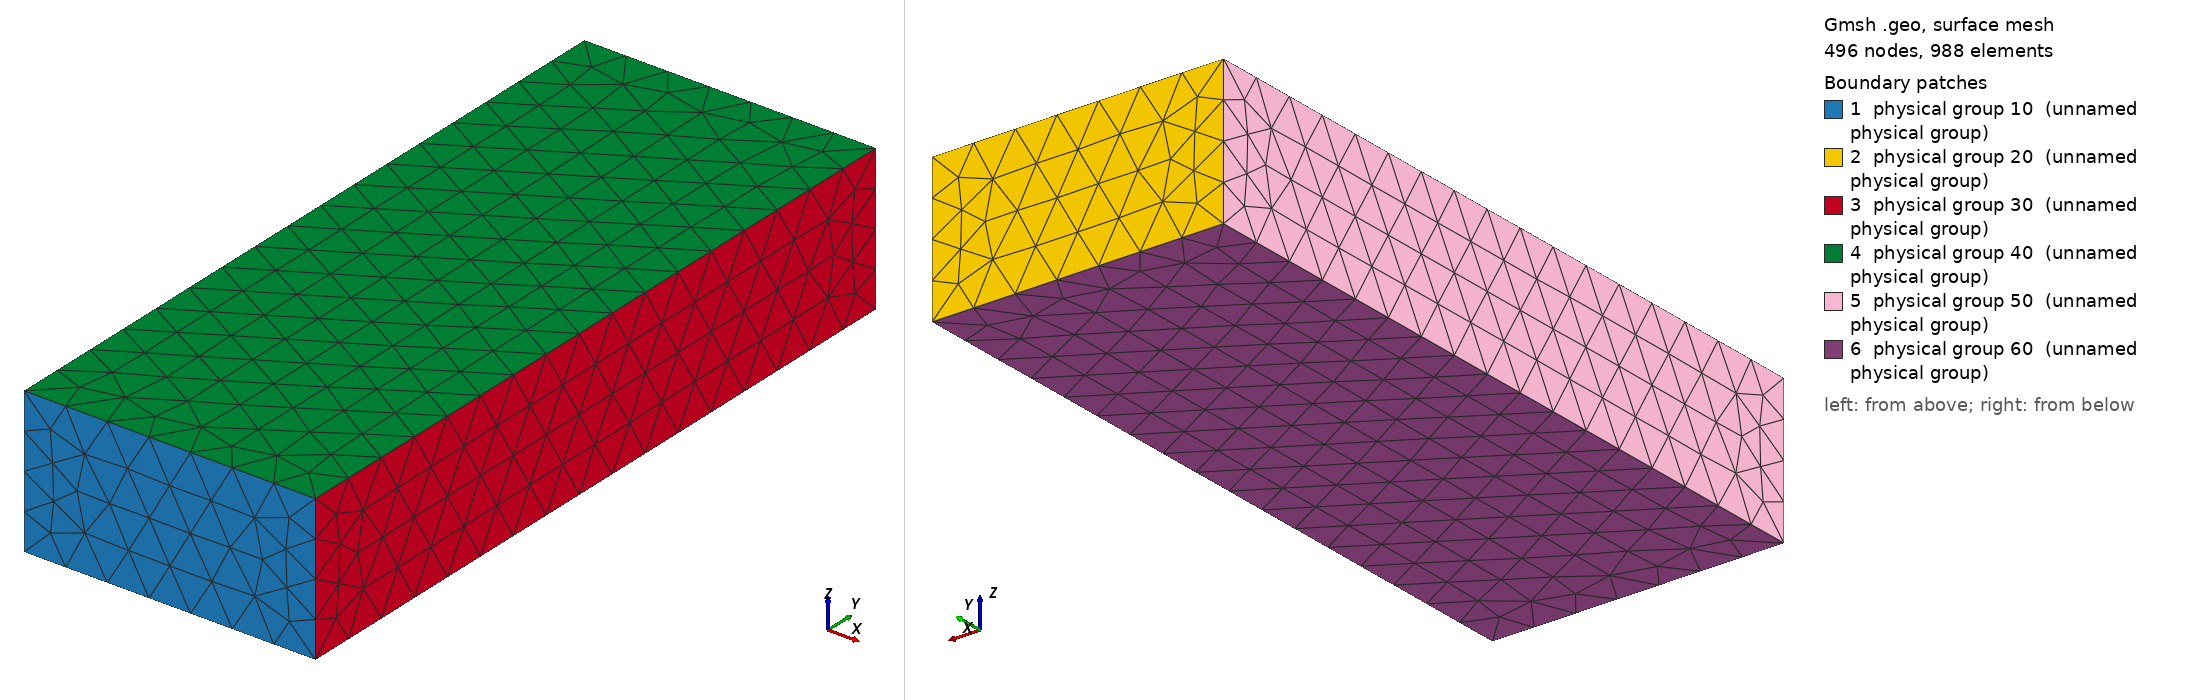

Gmsh geometry script, surface-meshed: 496 nodes, 988 surface elements. Boundary patches (legend numbers): 1 physical group 10 (unnamed physical group), 2 physical group 20 (unnamed physical group), 3 physical group 30 (unnamed physical group), 4 physical group 40 (unnamed physical group), 5 physical group 50 (unnamed physical group), 6 physical group 60 (unnamed physical group). Left view from above one corner, right view from below the opposite corner. Legend entries are the model's physical surfaces. The drawing asked Gmsh for element sizes between 1% and 20% of the model's largest extent; the script's own settings can give other sizes.

=== semelle1.geo (drawn) ===
lc=6;
l=40;
L=100;
e=20;

Point(1) = {0, 0, 0, lc};
Point(2) = {l, 0, 0, lc};
Point(3) = {l, 0, e, lc};
Point(4) = {0, 0, e, lc};
Point(5) = {0, L, 0, lc};
Point(6) = {l, L, 0, lc};
Point(7) = {l, L, e, lc};
Point(8) = {0, L, e, lc};


//Physical Point(2)={2};
//Physical Point(3)={3};
//Physical Point(6)={6};


Line(1) = {1, 2};
Line(2) = {2, 3};
Line(3) = {3, 4};
Line(4) = {4, 1};
Line(5) = {5, 6};
Line(6) = {6, 7};
Line(7) = {7, 8};
Line(8) = {8, 5};
Line(9) = {1, 5};
Line(10) = {2, 6};
Line(11) = {3, 7};
Line(12) = {4, 8};

Line Loop(1) = {1, 2, 3, 4};
Line Loop(2) = {-5, -6, -7, -8};
Line Loop(3) = {-2, 10, 6, -11};
Line Loop(4) = {11, 7, -12, -3};
Line Loop(5) = {-4, 12, 8, -9};
Line Loop(6) = {-1, 9, 5, -10};


Plane Surface(1) = {1};
Plane Surface(2) = {2};
Plane Surface(3) = {3};
Plane Surface(4) = {4};
Plane Surface(5) = {5};
Plane Surface(6) = {6};

Physical Surface(30) = {3};
Physical Surface(50) = {5};
Physical Surface(10) = {1};
Physical Surface(40) = {4};
Physical Surface(20) = {2};
Physical Surface(60) = {6};


Surface Loop(100) = {1,2,3,4,5,6};

Volume(100)={100};

Physical Volume(100) = {100};
